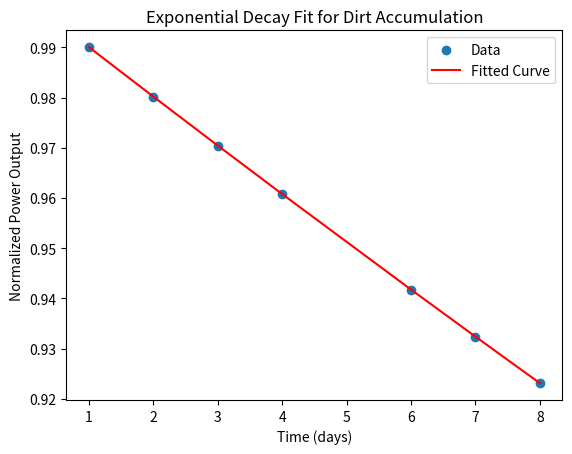

The script that saved this image:
import numpy as np
import matplotlib.pyplot as plt
from scipy.optimize import curve_fit

def exponential_decay(t, P0, alpha):
    return P0 * np.exp(-alpha*t)

# Example data
time = np.array([1, 2, 3, 4, 6, 7, 8])  # days since last cleaning
power_output = np.array([0.99004983,0.98019867,0.97044553,0.96078944,0.94176453,0.93239382,0.92311635])  # normalized power output

# Initial guess for P0 and alpha
initial_guess = [1, 0.01]

# Curve fitting
popt, pcov = curve_fit(exponential_decay, time, power_output, p0=initial_guess)

# Extracting the fitted parameters
P0, alpha = popt
print(f"Initial Power Output (P0): {P0}")
print(f"Dirt Accumulation Rate (alpha): {alpha}")


# Generate fitted curve
fitted_curve = exponential_decay(time, P0, alpha)

# Plot data and fitted curve
plt.scatter(time, power_output, label='Data')
plt.plot(time, fitted_curve, label='Fitted Curve', color='red')
plt.xlabel('Time (days)')
plt.ylabel('Normalized Power Output')
plt.title('Exponential Decay Fit for Dirt Accumulation')
plt.legend()
plt.show()
